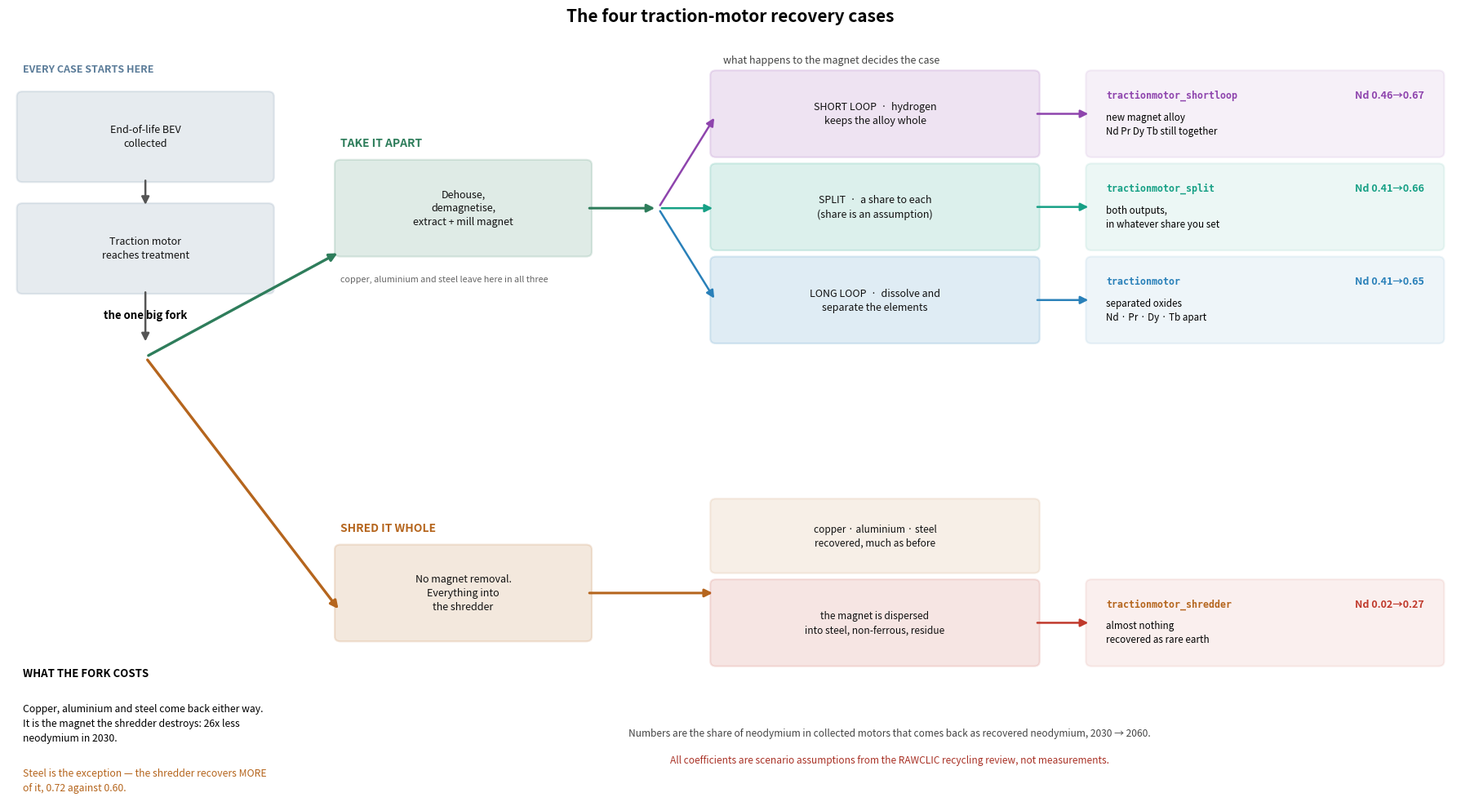

This figure's Python source: (Note: this script raises an exception after producing the figure.)
"""
Draw the schema of the four traction motor recovery cases.

    ./.venv/bin/python tools/draw_tractionmotor_cases_overview.py

⚠️ A DOCUMENT, NOT A RUN OUTPUT, which is why it is written to
`documentation/` and not to `figures/`. Everything under `figures/` is
regenerated by 02 and 03 on every run and is gitignored for that reason; this
explains the cases rather than reporting one, so it is version-controlled
alongside the handover.

The numbers in it are the deterministic chain coefficients each case produces
for neodymium at 2030 and 2060. They are typed here rather than read from the
output, because the figure has to draw even when no case has been solved --
if a case's chain changes, this file changes with it.
"""
import matplotlib
matplotlib.use('Agg')
import matplotlib.pyplot as plt
from matplotlib.patches import FancyBboxPatch, FancyArrowPatch

COM = '#5B7C99'; DIS = '#2E7D5B'; SHR = '#B5651D'
LONG = '#2980B9'; SHORT = '#8E44AD'; SPLIT = '#16A085'; LOST = '#C0392B'

fig, ax = plt.subplots(figsize=(18, 10))
ax.set_xlim(0, 100); ax.set_ylim(0, 62); ax.axis('off')

def box(x, y, w, h, text, colour, alpha=0.15, fs=9, weight='normal', lw=1.6):
    ax.add_patch(FancyBboxPatch((x, y), w, h, boxstyle='round,pad=0.4',
                                facecolor=colour, alpha=alpha,
                                edgecolor=colour, linewidth=lw))
    ax.text(x + w/2, y + h/2, text, ha='center', va='center', fontsize=fs,
            weight=weight, linespacing=1.4, color='#111')

def arrow(x1, y1, x2, y2, colour='#555', lw=1.8):
    ax.add_patch(FancyArrowPatch((x1, y1), (x2, y2), arrowstyle='-|>',
                                 mutation_scale=14, color=colour, lw=lw,
                                 shrinkA=3, shrinkB=3))

# ---------------------------------------------------------------- trunk
ax.text(1, 58.5, 'EVERY CASE STARTS HERE', fontsize=9, weight='bold', color=COM)
box(1, 50, 17, 6.5, 'End-of-life BEV\ncollected', COM)
box(1, 41, 17, 6.5, 'Traction motor\nreaches treatment', COM)
arrow(9.5, 50, 9.5, 47.5)
ax.text(9.5, 38.6, 'the one big fork', ha='center', fontsize=9.5,
        weight='bold', style='italic')
arrow(9.5, 41, 9.5, 36.5)
arrow(9.5, 35.5, 23, 44, DIS, 2.4)
arrow(9.5, 35.5, 23, 15, SHR, 2.4)

# ------------------------------------------------------- disassembly arm
ax.text(23, 52.5, 'TAKE IT APART', fontsize=10, weight='bold', color=DIS)
box(23, 44, 17, 7, 'Dehouse,\ndemagnetise,\nextract + mill magnet', DIS)
ax.text(23, 41.6, 'copper, aluminium and steel leave here in all three',
        fontsize=7.8, color='#666', style='italic')
arrow(40, 47.5, 45, 47.5, DIS, 2.2)
ax.text(57, 59.2, 'what happens to the magnet decides the case',
        fontsize=9, style='italic', color='#444', ha='center')

for y, col in [(52, SHORT), (44.5, SPLIT), (37, LONG)]:
    arrow(45, 47.5, 49, y + 3, col, 1.8)

# the three magnet routes
box(49, 52, 22, 6.2, 'SHORT LOOP  ·  hydrogen\nkeeps the alloy whole', SHORT, fs=9)
box(49, 44.5, 22, 6.2, 'SPLIT  ·  a share to each\n(share is an assumption)', SPLIT, fs=9)
box(49, 37, 22, 6.2, 'LONG LOOP  ·  dissolve and\nseparate the elements', LONG, fs=9)

rows = [(52, SHORT, 'tractionmotor_shortloop',
         'new magnet alloy\nNd Pr Dy Tb still together', '0.46', '0.67'),
        (44.5, SPLIT, 'tractionmotor_split',
         'both outputs,\nin whatever share you set', '0.41', '0.66'),
        (37, LONG, 'tractionmotor',
         'separated oxides\nNd · Pr · Dy · Tb apart', '0.41', '0.65')]
for y, col, case, yields, a, b in rows:
    arrow(71, y + 3.1, 75, y + 3.1, col, 1.8)
    box(75, y, 24, 6.2, '', col, alpha=0.08)
    ax.text(76, y + 4.6, case, fontsize=8.4, family='monospace',
            weight='bold', color=col, va='center')
    ax.text(76, y + 2.3, yields, fontsize=8.4, va='center', linespacing=1.4)
    ax.text(98, y + 4.6, f'Nd {a}\u2192{b}', fontsize=9, ha='right',
            color=col, weight='bold', va='center')

# ---------------------------------------------------------- shredder arm
ax.text(23, 21.5, 'SHRED IT WHOLE', fontsize=10, weight='bold', color=SHR)
box(23, 13, 17, 7, 'No magnet removal.\nEverything into\nthe shredder', SHR)
arrow(40, 16.5, 49, 16.5, SHR, 2.2)

box(49, 18.5, 22, 5.2, 'copper · aluminium · steel\nrecovered, much as before',
    SHR, alpha=0.10, fs=8.6)
box(49, 11, 22, 6.2, 'the magnet is dispersed\ninto steel, non-ferrous, residue',
    LOST, alpha=0.13, fs=8.6)
arrow(71, 14.1, 75, 14.1, LOST, 1.8)
box(75, 11, 24, 6.2, '', LOST, alpha=0.08)
ax.text(76, 15.6, 'tractionmotor_shredder', fontsize=8.4, family='monospace',
        weight='bold', color=SHR, va='center')
ax.text(76, 13.3, 'almost nothing\nrecovered as rare earth', fontsize=8.4,
        va='center', linespacing=1.4)
ax.text(98, 15.6, 'Nd 0.02\u21920.27', fontsize=9, ha='right', color=LOST,
        weight='bold', va='center')

# ------------------------------------------------------------- the point
ax.text(1, 9.8, 'WHAT THE FORK COSTS', fontsize=9.5, weight='bold')
ax.text(1, 7.6,
        'Copper, aluminium and steel come back either way.\n'
        'It is the magnet the shredder destroys: 26x less\n'
        'neodymium in 2030.',
        fontsize=8.8, va='top', linespacing=1.5)
ax.text(1, 2.4,
        'Steel is the exception — the shredder recovers MORE\n'
        'of it, 0.72 against 0.60.',
        fontsize=8.8, va='top', linespacing=1.5, color=SHR)

ax.text(61, 5.0, 'Numbers are the share of neodymium in collected motors that comes '
        'back as recovered neodymium, 2030 → 2060.', fontsize=8.6, ha='center',
        color='#444')
ax.text(61, 2.8, 'All coefficients are scenario assumptions from the RAWCLIC recycling '
        'review, not measurements.', fontsize=8.6, ha='center', style='italic',
        color='#A93226')
ax.set_title('The four traction-motor recovery cases', fontsize=15, weight='bold', pad=6)
fig.tight_layout()
fig.savefig('documentation/tractionmotor_cases_overview.png', dpi=160, facecolor='white')
print('ok')
